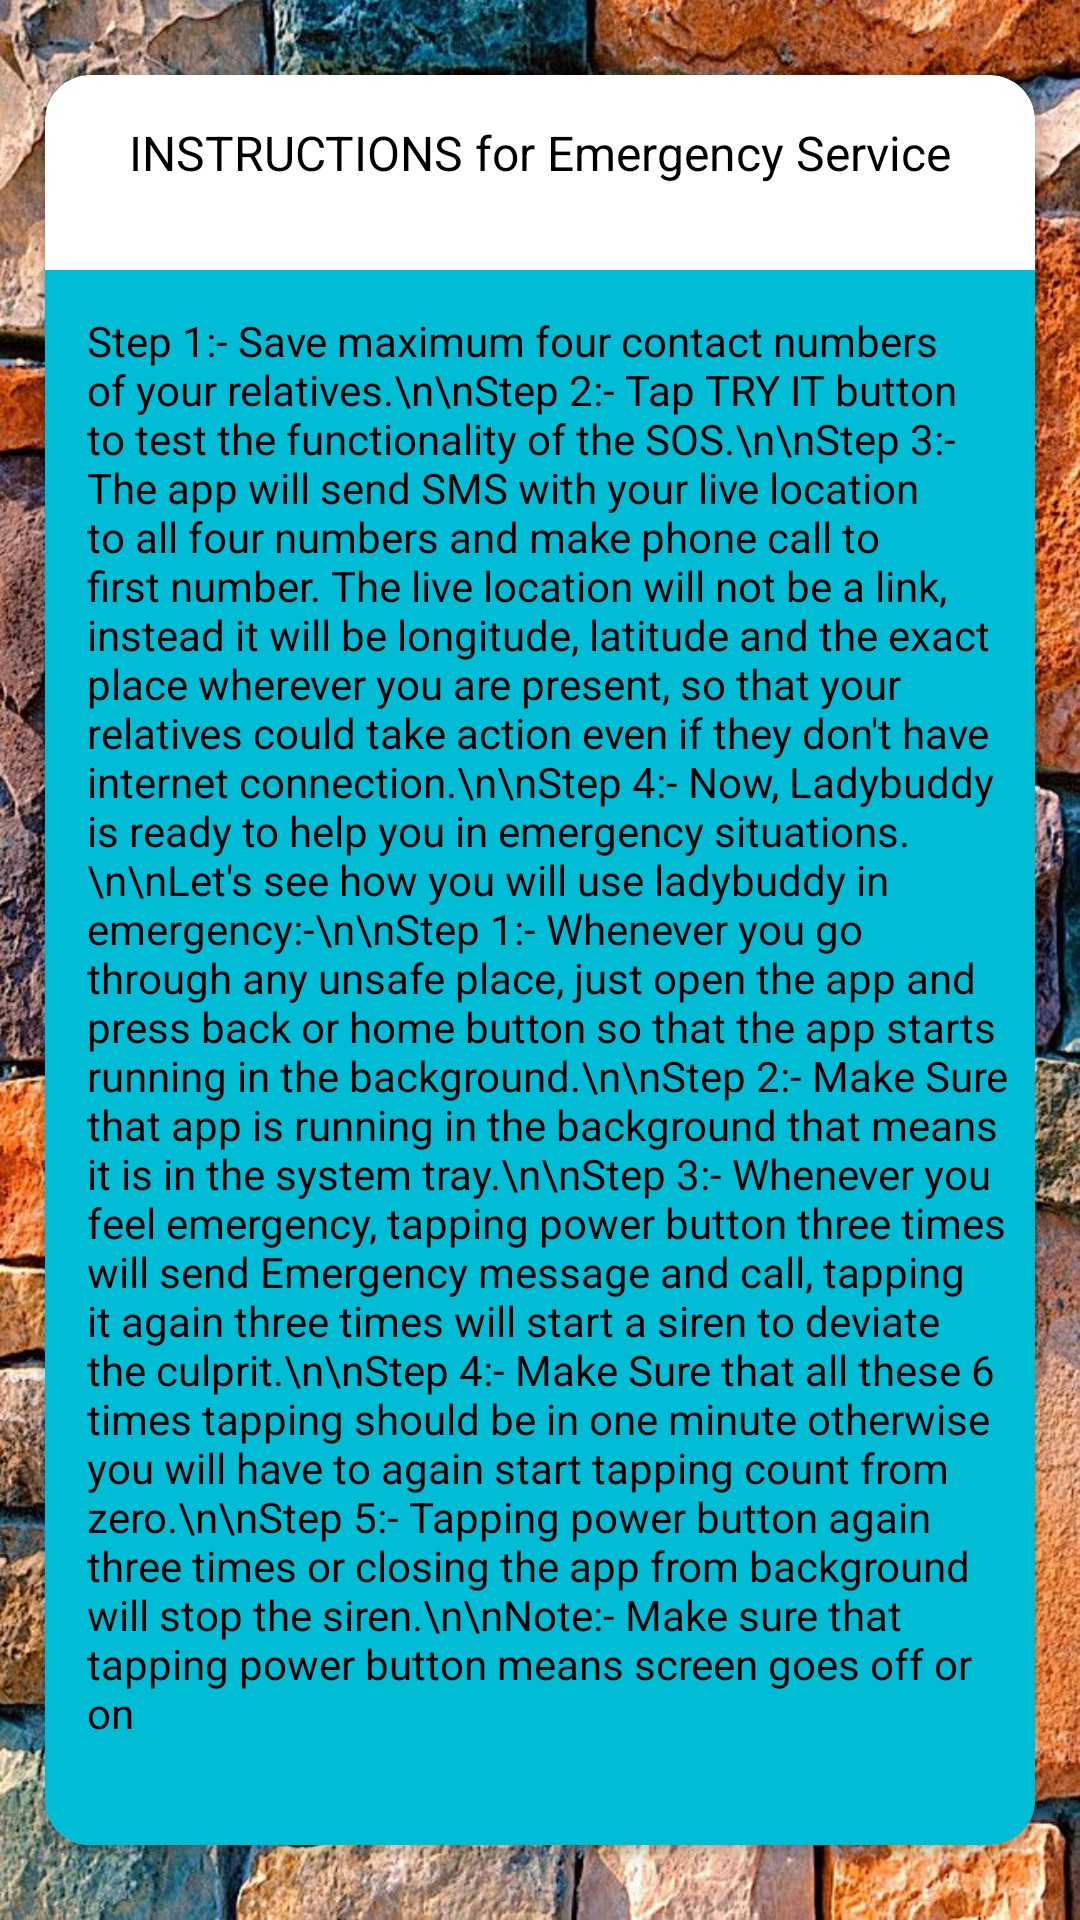

Reconstruct the res/layout file that produces this screen, plus the resources it refers to.
<!-- AndroidManifest.xml: application theme AppTheme.NoActionBar -->
<!-- res/layout/activity_sos_insructions.xml -->
<?xml version="1.0" encoding="utf-8"?>
<androidx.constraintlayout.widget.ConstraintLayout xmlns:android="http://schemas.android.com/apk/res/android"
    xmlns:app="http://schemas.android.com/apk/res-auto"
    xmlns:tools="http://schemas.android.com/tools"
    android:layout_width="match_parent"
    android:layout_height="match_parent"
    tools:context=".SosInsructionsActivity"
    android:background="@drawable/p2">


    <androidx.cardview.widget.CardView
        android:layout_width="match_parent"
        android:layout_height="match_parent"
        android:layout_marginTop="25dp"
        android:layout_marginLeft="15dp"
        android:layout_marginRight="15dp"
        android:layout_marginBottom="25dp"
        app:cardCornerRadius="15dp"
        >

        <TextView
            android:layout_width="match_parent"
            android:layout_height="wrap_content"
            android:layout_marginTop="15dp"
            android:gravity="center_horizontal"
            android:text="INSTRUCTIONS for Emergency Service"
            android:textColor="#000000"
            android:textSize="16dp" />

        <ScrollView
            android:layout_width="match_parent"
            android:layout_height="match_parent"
            android:layout_marginTop="65dp"
            android:background="@color/teal_700">

            <TextView
                android:layout_width="match_parent"
                android:layout_height="match_parent"
                android:layout_marginLeft="8dp"
                android:layout_marginTop="8dp"
                android:inputType="textMultiLine"
                android:padding="6dp"
                android:text="Step 1:- Save maximum four contact numbers of your relatives.\n\nStep 2:- Tap TRY IT button to test the functionality of the SOS.\n\nStep 3:- The app will send SMS with your live location to all four
numbers and make phone call to first number. The live location will not be a link, instead it will be longitude, latitude and the exact place wherever you are present, so that your relatives could take action even if they don't have internet connection.\n\nStep 4:- Now, Ladybuddy is ready to help you in emergency situations.\n\nLet's see how you will use ladybuddy in emergency:-\n\nStep 1:- Whenever you go through any unsafe place, just open the app and press back or home button so that the app starts running in the background.\n\nStep 2:- Make Sure that app is running in the background that means it is in the system tray.\n\nStep 3:- Whenever you feel emergency, tapping power button three times will send Emergency message and call, tapping it again three times will start a siren to deviate the culprit.\n\nStep 4:- Make Sure that all these 6 times tapping should be in one minute otherwise you will have to again start tapping count from zero.\n\nStep 5:- Tapping power button again three times or closing the app from background will stop the siren.\n\nNote:- Make sure that tapping power button means screen goes off or on"
                android:textColor="#000000"
                android:textSize="14sp" />
        </ScrollView>
    </androidx.cardview.widget.CardView>

</androidx.constraintlayout.widget.ConstraintLayout>
<!-- resources referenced by this layout -->
<resources>
  <color name="teal_700">#00BCD4</color>
  <!-- drawable p2: jpeg bitmap (drawable, 368372 bytes) -->
  <style name="AppTheme.NoActionBar">
          <item name="windowActionBar">false</item>
          <item name="windowNoTitle">true</item>
          <item name="colorPrimaryDark">@color/colorpink</item>
  
      </style>
  <color name="colorpink">#b30047</color>
</resources>
